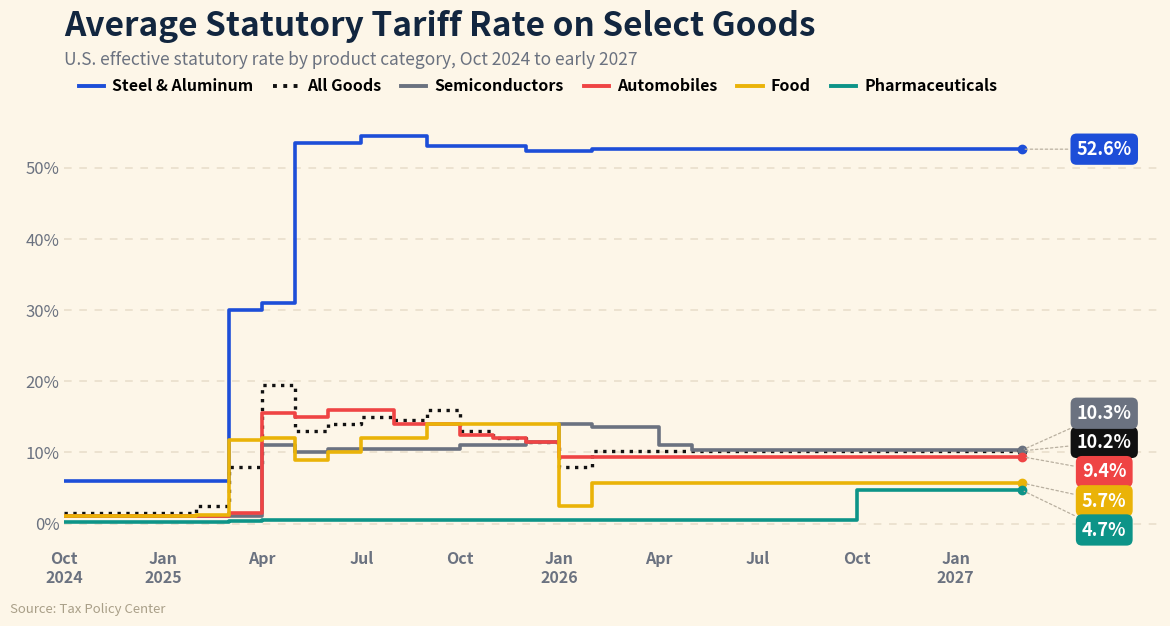

This chart was generated by the following Python code:
#!/usr/bin/env python3
"""
make-tariffrate-chart.py  [out.png]

Creative REALTY EXPERTS recreation of the "Average Statutory Tariff Rate on
Select Goods" graphic (Tax Policy Center) Harv supplied for the 07/28/26 daily
email. OUR OWN branded chart, not the source image: warm cream ground, step
lines by product category, and each series' latest rate called out in a rounded
pill at the right edge.

Story tie-in (Market Briefs, 07/28/26): China said the U.S. agreed to cap a new
set of tariffs on Chinese goods at 20%, while the two sides still argue over AI
sanctions, and the Fed meets this week with inflation running at 3.5% partly on
tariff costs. Steel and aluminum carry by far the heaviest statutory rate, which
is why this lands in the Economy section and matters to anyone pricing a build.

Data: U.S. effective statutory tariff rate by product category, Oct 2024 through
early 2027, transcribed faithfully from the Tax Policy Center source graphic
Harv provided. Latest values: Steel & Aluminum 52.6%, Semiconductors 10.3%,
All Goods 10.2%, Automobiles 9.4%, Food 5.7%, Pharmaceuticals 4.7%.

No authorship label on the chart (per Harv, 06/29): the footer carries only the
data source. matplotlib only; build with python3.13 on Mac.
"""
import sys
import matplotlib
matplotlib.use("Agg")
import matplotlib.pyplot as plt

OUT = sys.argv[1] if len(sys.argv) > 1 else "tariffrate-072826.png"

# month index 0 = Oct 2024 ... 29 = Mar 2027
N = 30

# (label, color, linestyle, monthly step series)
SERIES = [
    ("Steel & Aluminum", "#1d4ed8", "-", [
        6.0, 6.0, 6.0, 6.0, 6.0, 30.0, 31.0, 53.5, 53.5, 54.5,
        54.5, 53.0, 53.0, 53.0, 52.3, 52.3, 52.6, 52.6, 52.6, 52.6,
        52.6, 52.6, 52.6, 52.6, 52.6, 52.6, 52.6, 52.6, 52.6, 52.6]),
    ("All Goods", "#111111", ":", [
        1.5, 1.5, 1.5, 1.5, 2.5, 8.0, 19.5, 13.0, 14.0, 15.0,
        14.5, 16.0, 13.0, 12.0, 11.5, 8.0, 10.2, 10.2, 10.2, 10.2,
        10.2, 10.2, 10.2, 10.2, 10.2, 10.2, 10.2, 10.2, 10.2, 10.2]),
    ("Semiconductors", "#6b7280", "-", [
        1.0, 1.0, 1.0, 1.0, 1.0, 1.0, 11.0, 10.0, 10.5, 10.5,
        10.5, 10.5, 11.0, 11.0, 11.5, 14.0, 13.5, 13.5, 11.0, 10.3,
        10.3, 10.3, 10.3, 10.3, 10.3, 10.3, 10.3, 10.3, 10.3, 10.3]),
    ("Automobiles", "#ef4444", "-", [
        1.0, 1.0, 1.0, 1.0, 1.0, 1.5, 15.5, 15.0, 16.0, 16.0,
        14.0, 14.0, 12.5, 12.0, 11.5, 9.4, 9.4, 9.4, 9.4, 9.4,
        9.4, 9.4, 9.4, 9.4, 9.4, 9.4, 9.4, 9.4, 9.4, 9.4]),
    ("Food", "#eab308", "-", [
        1.0, 1.0, 1.0, 1.0, 1.2, 11.8, 12.0, 9.0, 10.0, 12.0,
        12.0, 14.0, 14.0, 14.0, 14.0, 2.5, 5.7, 5.7, 5.7, 5.7,
        5.7, 5.7, 5.7, 5.7, 5.7, 5.7, 5.7, 5.7, 5.7, 5.7]),
    ("Pharmaceuticals", "#0d9488", "-", [
        0.2, 0.2, 0.2, 0.2, 0.2, 0.3, 0.5, 0.5, 0.5, 0.5,
        0.5, 0.5, 0.5, 0.5, 0.5, 0.5, 0.5, 0.5, 0.5, 0.5,
        0.5, 0.5, 0.5, 0.5, 4.7, 4.7, 4.7, 4.7, 4.7, 4.7]),
]

INK    = "#12263f"
MUTED  = "#6b7280"
GROUND = "#fdf6e8"   # warm cream (house style)
GRID   = "#e7ddc9"

XTICKS = [(0, "Oct\n2024"), (3, "Jan\n2025"), (6, "Apr"), (9, "Jul"),
          (12, "Oct"), (15, "Jan\n2026"), (18, "Apr"), (21, "Jul"),
          (24, "Oct"), (27, "Jan\n2027")]

x = list(range(N))

fig, ax = plt.subplots(figsize=(12.6, 6.6))
fig.patch.set_facecolor(GROUND)
ax.set_facecolor(GROUND)

for label, color, ls, vals in SERIES:
    ax.step(x, vals, where="post", color=color, linewidth=2.6 if ls == "-" else 2.4,
            linestyle=ls, zorder=4, solid_capstyle="butt")

# end-value pills, nudged apart so the crowded low band stays readable
END_Y = {"Steel & Aluminum": 52.6, "Semiconductors": 15.5, "All Goods": 11.4,
         "Automobiles": 7.3, "Food": 3.2, "Pharmaceuticals": -0.9}
for label, color, ls, vals in SERIES:
    v = vals[-1]
    ty = END_Y[label]
    ax.annotate(f"{v}%", xy=(N - 1, v), xytext=(N + 1.5, ty),
                fontsize=13, fontweight="bold", color="white", va="center",
                ha="center", zorder=7, annotation_clip=False,
                bbox=dict(boxstyle="round,pad=0.34", facecolor=color,
                          edgecolor="none"),
                arrowprops=dict(arrowstyle="-", color="#b9b0a0", linewidth=0.9,
                                linestyle=(0, (2, 2))))
    ax.plot([N - 1], [v], "o", color=color, markersize=6, zorder=6)

ax.set_xlim(0, N + 3.2)
ax.set_ylim(-3.2, 58)
ax.set_yticks([0, 10, 20, 30, 40, 50])
ax.set_yticklabels(["0%", "10%", "20%", "30%", "40%", "50%"], fontsize=12,
                   color=MUTED)
ax.set_xticks([i for i, _ in XTICKS])
ax.set_xticklabels([m for _, m in XTICKS], fontsize=11.5, fontweight="bold",
                   color=MUTED)
ax.grid(axis="y", color=GRID, linewidth=1.1, linestyle=(0, (5, 5)), zorder=1)
ax.tick_params(length=0)
for sp in ("top", "right", "left", "bottom"):
    ax.spines[sp].set_visible(False)

ax.set_title("Average Statutory Tariff Rate on Select Goods", fontsize=24,
             fontweight="bold", color=INK, loc="left", pad=54)
ax.text(0.0, 1.105, "U.S. effective statutory rate by product category, "
        "Oct 2024 to early 2027",
        transform=ax.transAxes, fontsize=12.5, color=MUTED, ha="left")

# legend row under the subtitle
handles = [plt.Line2D([], [], color=c, linewidth=2.8, linestyle=ls, label=lab)
           for lab, c, ls, _ in SERIES]
ax.legend(handles=handles, loc="lower left", bbox_to_anchor=(0.0, 1.005),
          ncol=6, frameon=False, fontsize=11.5, handlelength=1.6,
          columnspacing=1.25, handletextpad=0.5,
          prop={"weight": "bold", "size": 11.5})

fig.text(0.012, 0.014, "Source: Tax Policy Center", fontsize=9.5,
         color="#a99f88", ha="left")

fig.subplots_adjust(left=0.055, right=0.925, top=0.775, bottom=0.115)
fig.savefig(OUT, dpi=150, facecolor=GROUND)
plt.close(fig)
print("wrote", OUT, "| series:", len(SERIES),
      "| steel", SERIES[0][3][-1], "% vs all goods", SERIES[1][3][-1], "%")
